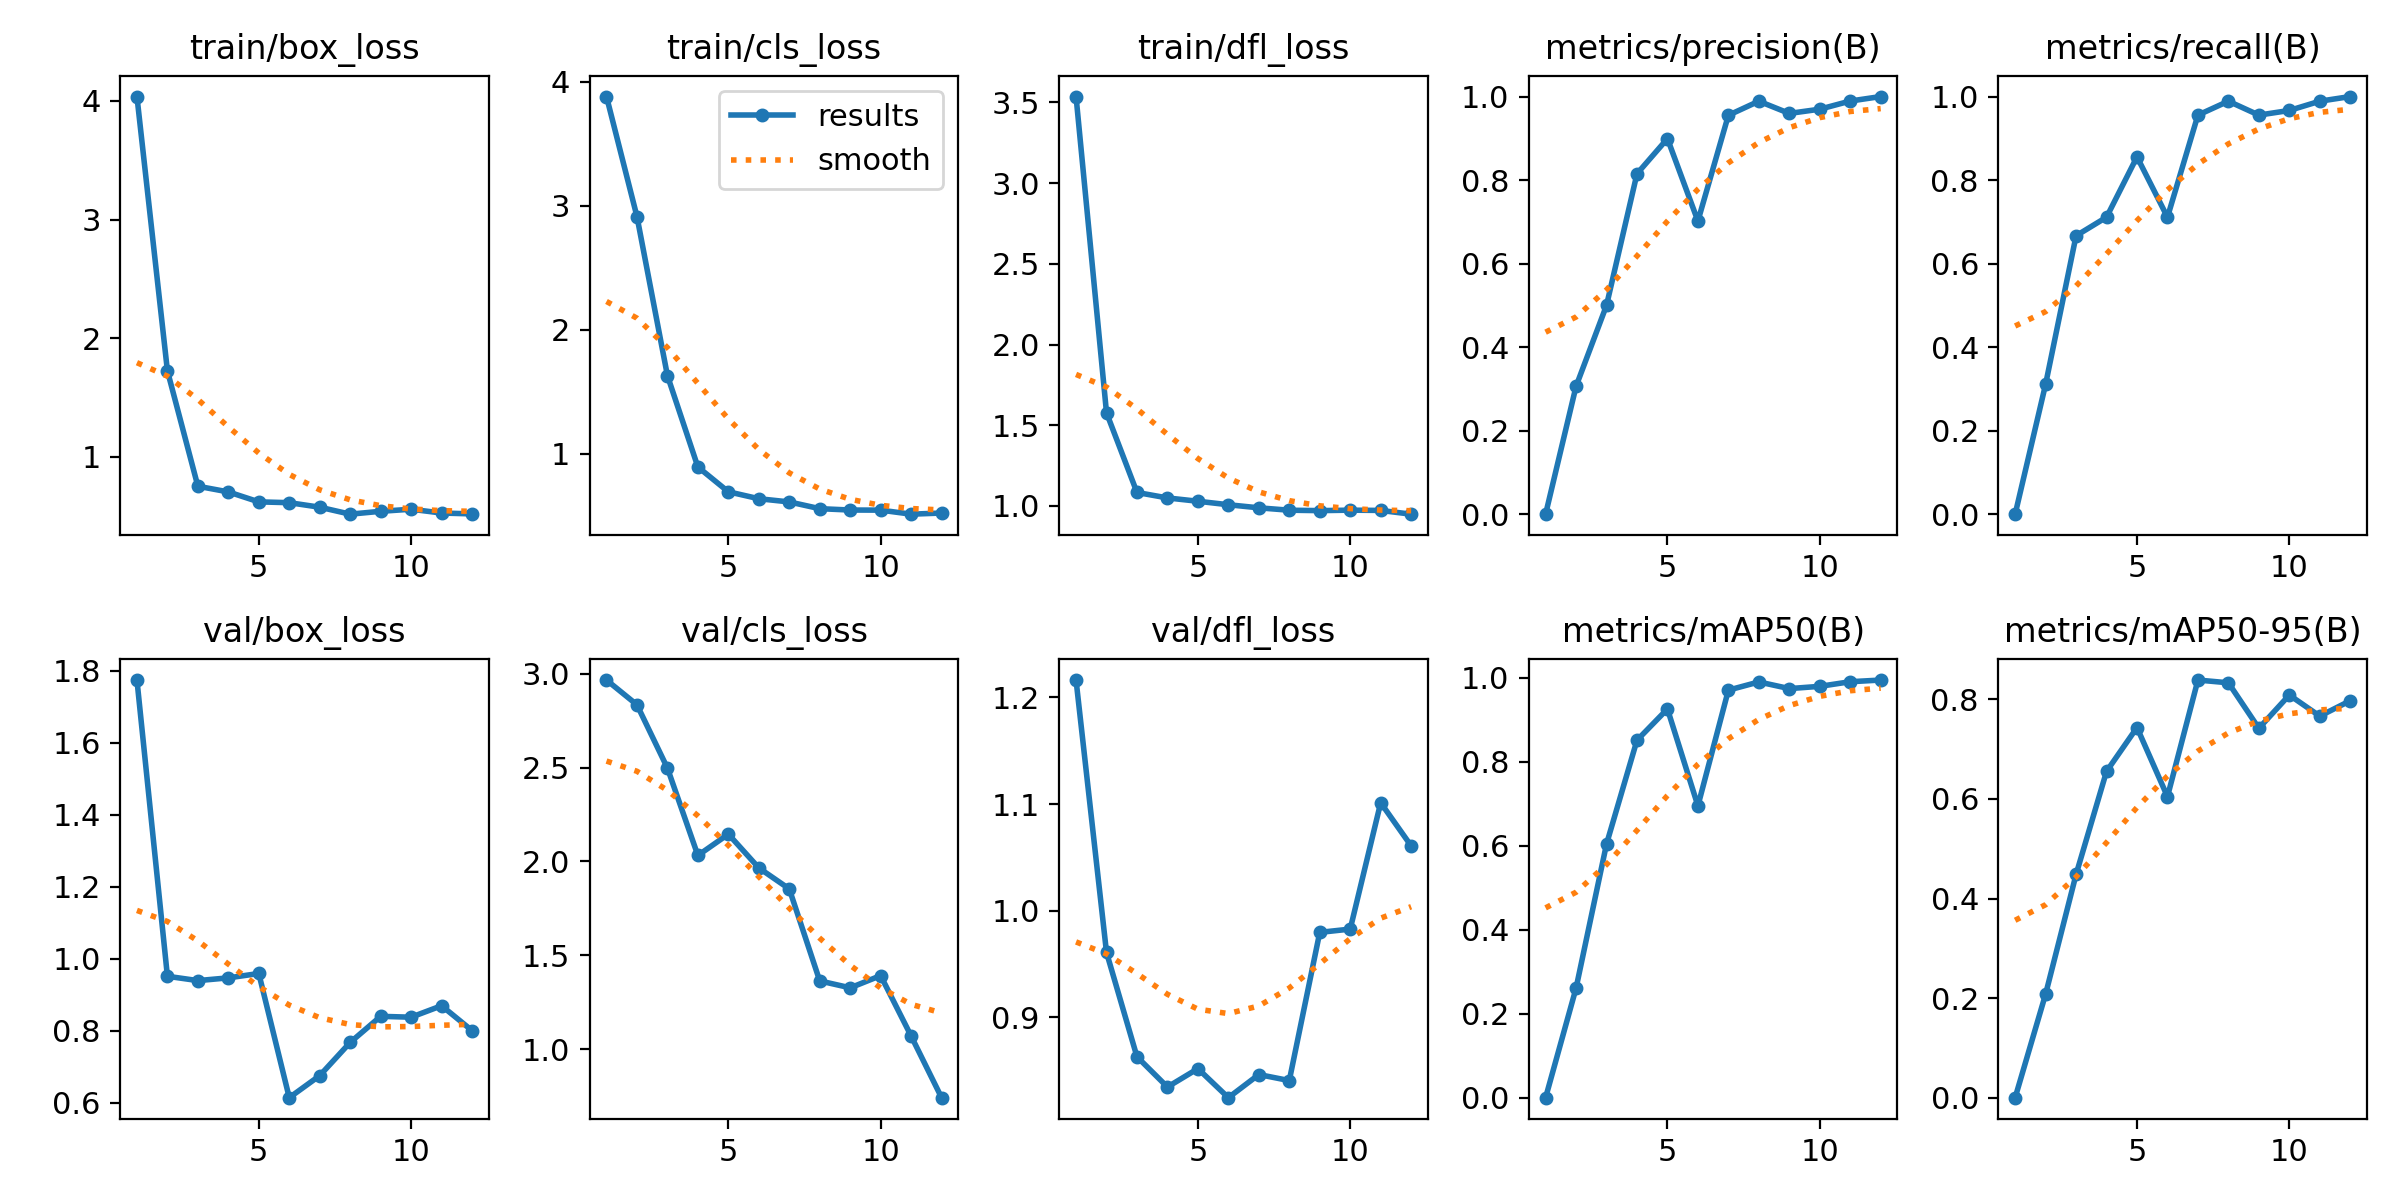

Data behind this chart, as committed beside it:
epoch, time, train/box_loss, train/cls_loss, train/dfl_loss, metrics/precision(B), metrics/recall(B), metrics/mAP50(B), metrics/mAP50-95(B), val/box_loss, val/cls_loss, val/dfl_loss, lr/pg0, lr/pg1, lr/pg2
1, 13.36, 4.036, 3.88, 3.536, 0, 0, 0, 0, 1.774, 2.967, 1.216, 0.0001143, 0.0001143, 0.0001143
2, 14.84, 1.726, 2.913, 1.577, 0.3062, 0.3111, 0.261, 0.2081, 0.9514, 2.835, 0.9608, 0.0002405, 0.0002405, 0.0002405
3, 16.56, 0.7528, 1.631, 1.084, 0.5, 0.6667, 0.6044, 0.4484, 0.9394, 2.498, 0.8629, 0.0003642, 0.0003642, 0.0003642
4, 19.58, 0.705, 0.8949, 1.05, 0.8151, 0.7111, 0.8516, 0.6554, 0.947, 2.032, 0.8346, 0.0004853, 0.0004853, 0.0004853
5, 22.7, 0.6211, 0.6948, 1.029, 0.8992, 0.8556, 0.9261, 0.7435, 0.9591, 2.146, 0.8518, 0.0006039, 0.0006039, 0.0006039
6, 25.23, 0.6143, 0.6389, 1.008, 0.7019, 0.7111, 0.6953, 0.6046, 0.6145, 1.966, 0.8246, 0.0007199, 0.0007199, 0.0007199
7, 26.47, 0.5762, 0.6131, 0.9885, 0.9552, 0.9556, 0.971, 0.8388, 0.6757, 1.854, 0.8463, 0.0008334, 0.0008334, 0.0008334
8, 27.78, 0.5175, 0.5587, 0.9737, 0.9889, 0.9889, 0.9905, 0.8333, 0.7678, 1.363, 0.8406, 0.0009443, 0.0009443, 0.0009443
9, 30.11, 0.5418, 0.5478, 0.9711, 0.9596, 0.9556, 0.9746, 0.742, 0.8402, 1.327, 0.9796, 0.001053, 0.001053, 0.001053
10, 31.94, 0.5591, 0.5469, 0.9741, 0.9697, 0.9667, 0.98, 0.8087, 0.8378, 1.392, 0.9827, 0.001158, 0.001158, 0.001158
11, 33.43, 0.5271, 0.5144, 0.9724, 0.9892, 0.9889, 0.991, 0.7664, 0.8697, 1.07, 1.101, 0.001262, 0.001262, 0.001262
12, 35.03, 0.5199, 0.5235, 0.9492, 1, 1, 0.995, 0.7973, 0.8007, 0.741, 1.061, 0.001273, 0.001273, 0.001273
